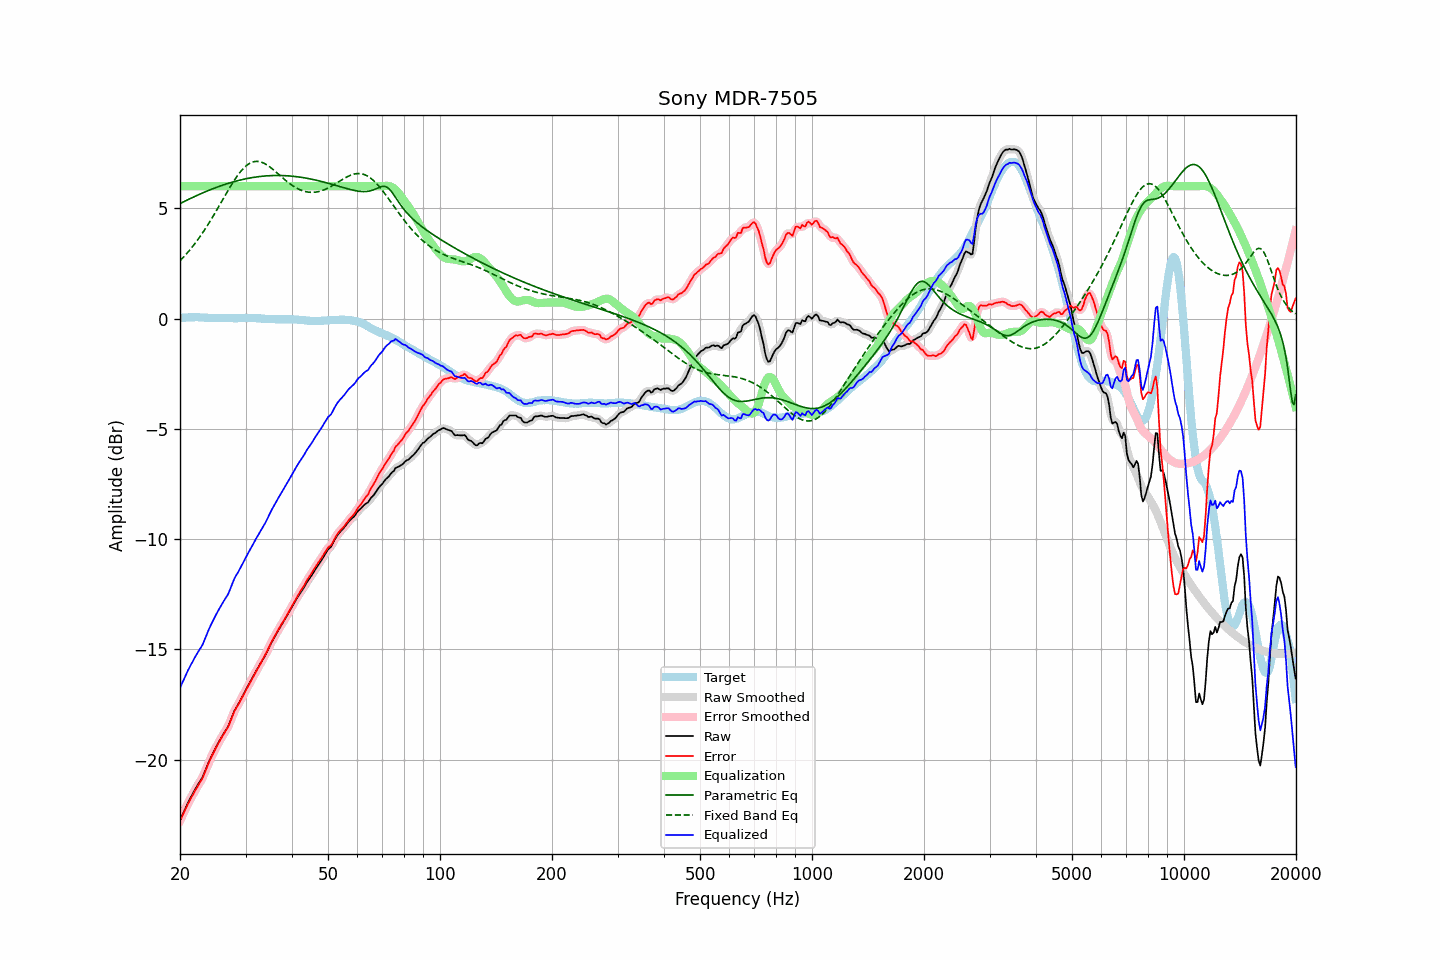

Data behind this chart, as committed beside it:
frequency, raw, error, smoothed, error_smoothed, equalization, parametric_eq, fixed_band_eq, equalized_raw, equalized_smoothed, target
20.00, -22.74, -22.76, -22.75, -22.77, 6.00, 5.21, 2.62, -16.74, -16.75, 0.02
20.20, -22.58, -22.61, -22.58, -22.61, 6.00, 5.25, 2.69, -16.58, -16.58, 0.03
20.40, -22.42, -22.46, -22.42, -22.46, 6.00, 5.28, 2.77, -16.42, -16.42, 0.04
20.61, -22.27, -22.31, -22.26, -22.30, 6.00, 5.32, 2.85, -16.27, -16.26, 0.04
20.81, -22.10, -22.15, -22.10, -22.15, 6.00, 5.36, 2.93, -16.10, -16.10, 0.05
21.02, -21.94, -21.99, -21.95, -22.00, 6.00, 5.39, 3.01, -15.94, -15.95, 0.05
21.23, -21.80, -21.86, -21.80, -21.86, 6.00, 5.43, 3.10, -15.80, -15.80, 0.06
21.44, -21.66, -21.72, -21.66, -21.72, 6.00, 5.46, 3.19, -15.66, -15.66, 0.06
21.66, -21.54, -21.59, -21.53, -21.59, 6.00, 5.50, 3.28, -15.54, -15.53, 0.06
21.87, -21.39, -21.45, -21.39, -21.46, 6.00, 5.53, 3.37, -15.39, -15.39, 0.06
22.09, -21.26, -21.33, -21.27, -21.33, 6.00, 5.56, 3.47, -15.26, -15.27, 0.07
22.31, -21.14, -21.21, -21.14, -21.20, 6.00, 5.60, 3.57, -15.14, -15.14, 0.07
22.54, -21.03, -21.08, -21.03, -21.09, 6.00, 5.63, 3.67, -15.03, -15.03, 0.06
22.76, -20.90, -20.95, -20.91, -20.96, 6.00, 5.66, 3.77, -14.90, -14.91, 0.05
22.99, -20.79, -20.84, -20.77, -20.82, 6.00, 5.69, 3.88, -14.79, -14.77, 0.05
23.22, -20.61, -20.66, -20.62, -20.66, 6.00, 5.72, 3.99, -14.61, -14.62, 0.05
23.45, -20.43, -20.47, -20.44, -20.48, 6.00, 5.76, 4.10, -14.43, -14.44, 0.04
23.69, -20.27, -20.30, -20.26, -20.29, 6.00, 5.79, 4.21, -14.27, -14.26, 0.04
23.92, -20.08, -20.12, -20.09, -20.12, 6.00, 5.82, 4.33, -14.08, -14.09, 0.03
24.16, -19.92, -19.96, -19.93, -19.96, 6.00, 5.84, 4.45, -13.92, -13.93, 0.03
24.40, -19.77, -19.81, -19.77, -19.81, 6.00, 5.87, 4.57, -13.77, -13.77, 0.03
24.65, -19.64, -19.67, -19.63, -19.66, 6.00, 5.90, 4.69, -13.64, -13.63, 0.03
24.89, -19.48, -19.51, -19.48, -19.52, 6.00, 5.93, 4.81, -13.48, -13.48, 0.03
25.14, -19.34, -19.37, -19.35, -19.37, 6.00, 5.96, 4.94, -13.34, -13.35, 0.03
25.39, -19.21, -19.23, -19.21, -19.24, 6.00, 5.98, 5.06, -13.21, -13.21, 0.02
25.65, -19.08, -19.11, -19.08, -19.10, 6.00, 6.01, 5.19, -13.08, -13.08, 0.02
25.91, -18.96, -18.98, -18.96, -18.98, 6.00, 6.03, 5.32, -12.96, -12.96, 0.02
26.16, -18.83, -18.85, -18.83, -18.85, 6.00, 6.06, 5.44, -12.83, -12.83, 0.02
26.43, -18.72, -18.74, -18.72, -18.74, 6.00, 6.08, 5.57, -12.72, -12.72, 0.02
26.69, -18.59, -18.61, -18.60, -18.62, 6.00, 6.11, 5.70, -12.59, -12.60, 0.02
26.96, -18.49, -18.50, -18.47, -18.48, 6.00, 6.13, 5.82, -12.49, -12.47, 0.02
27.23, -18.31, -18.32, -18.31, -18.32, 6.00, 6.15, 5.94, -12.31, -12.31, 0.02
27.50, -18.12, -18.14, -18.12, -18.14, 6.00, 6.17, 6.06, -12.12, -12.12, 0.02
27.77, -17.93, -17.95, -17.94, -17.95, 6.00, 6.19, 6.18, -11.93, -11.94, 0.02
28.05, -17.76, -17.78, -17.77, -17.79, 6.00, 6.21, 6.29, -11.76, -11.77, 0.02
28.33, -17.63, -17.65, -17.63, -17.65, 6.00, 6.23, 6.40, -11.63, -11.63, 0.01
28.62, -17.52, -17.53, -17.51, -17.53, 6.00, 6.25, 6.50, -11.52, -11.51, 0.01
28.90, -17.38, -17.41, -17.38, -17.40, 6.00, 6.27, 6.60, -11.38, -11.38, 0.02
29.19, -17.24, -17.27, -17.24, -17.27, 6.00, 6.29, 6.69, -11.24, -11.24, 0.02
29.48, -17.10, -17.12, -17.10, -17.13, 6.00, 6.31, 6.77, -11.10, -11.10, 0.02
29.78, -16.96, -16.99, -16.96, -16.98, 6.00, 6.32, 6.85, -10.96, -10.96, 0.03
30.08, -16.82, -16.85, -16.82, -16.85, 6.00, 6.34, 6.92, -10.82, -10.82, 0.03
30.38, -16.69, -16.71, -16.69, -16.71, 6.00, 6.35, 6.97, -10.69, -10.69, 0.03
30.68, -16.55, -16.58, -16.55, -16.58, 6.00, 6.37, 7.02, -10.55, -10.55, 0.03
30.99, -16.43, -16.45, -16.42, -16.45, 6.00, 6.38, 7.06, -10.43, -10.42, 0.03
31.30, -16.29, -16.31, -16.29, -16.31, 6.00, 6.39, 7.09, -10.29, -10.29, 0.02
31.61, -16.15, -16.18, -16.15, -16.18, 6.00, 6.40, 7.11, -10.15, -10.15, 0.02
31.93, -16.03, -16.05, -16.02, -16.04, 6.00, 6.41, 7.12, -10.03, -10.02, 0.02
32.24, -15.89, -15.90, -15.90, -15.91, 6.00, 6.42, 7.13, -9.89, -9.90, 0.01
32.57, -15.78, -15.78, -15.77, -15.78, 6.00, 6.43, 7.12, -9.78, -9.77, 0.01
32.89, -15.64, -15.65, -15.65, -15.65, 6.00, 6.44, 7.10, -9.64, -9.65, 0.01
33.22, -15.52, -15.52, -15.52, -15.52, 6.00, 6.45, 7.08, -9.52, -9.52, -0.00
33.55, -15.39, -15.39, -15.40, -15.39, 6.00, 6.46, 7.05, -9.39, -9.40, -0.01
33.89, -15.27, -15.26, -15.27, -15.25, 6.00, 6.46, 7.01, -9.27, -9.27, -0.02
34.23, -15.12, -15.11, -15.12, -15.11, 6.00, 6.47, 6.97, -9.12, -9.12, -0.02
34.57, -14.97, -14.95, -14.97, -14.95, 6.00, 6.47, 6.92, -8.97, -8.97, -0.02
34.92, -14.82, -14.79, -14.82, -14.80, 6.00, 6.48, 6.87, -8.82, -8.82, -0.02
35.27, -14.68, -14.65, -14.68, -14.65, 6.00, 6.48, 6.81, -8.68, -8.68, -0.02
35.62, -14.54, -14.52, -14.54, -14.52, 6.00, 6.48, 6.75, -8.54, -8.54, -0.03
35.97, -14.41, -14.38, -14.41, -14.38, 6.00, 6.49, 6.69, -8.41, -8.41, -0.03
... 635 more rows
